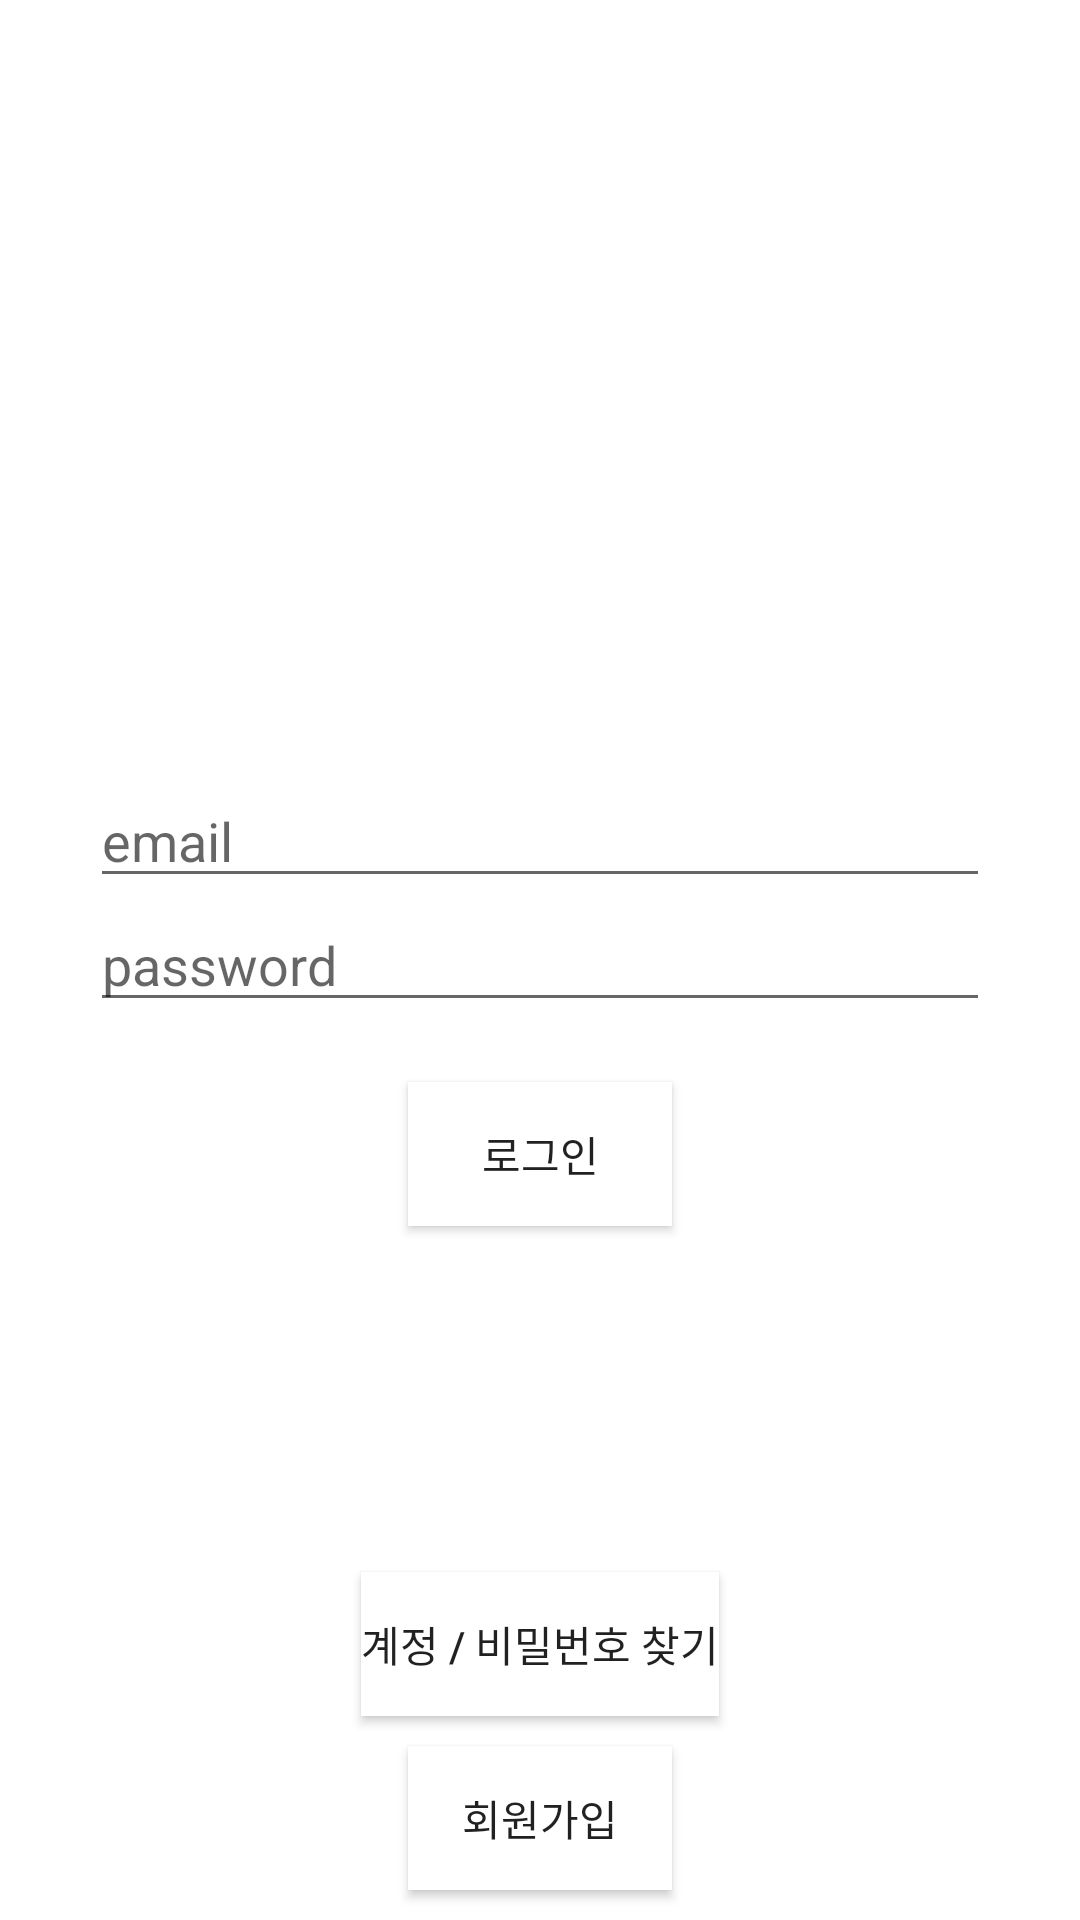

The Android layout XML behind this screen, and the referenced resources:
<!-- AndroidManifest.xml: fallback theme Theme.MaterialComponents.DayNight.NoActionBar -->
<!-- res/layout/test.xml -->
<?xml version="1.0" encoding="utf-8"?>
<RelativeLayout
    xmlns:android="http://schemas.android.com/apk/res/android"
    android:layout_width="match_parent"
    android:layout_height="match_parent"
    android:background="#ffffff">

    <ImageView
        android:layout_width="wrap_content"
        android:layout_height="wrap_content"
        android:layout_centerHorizontal="true"
        android:layout_margin="70dp"
        android:src="@drawable/octagon" />

    <EditText
        android:id="@+id/id"
        android:layout_width="300dp"
        android:layout_height="wrap_content"
        android:layout_centerInParent="true"
        android:layout_above="@id/password"
        android:hint="email"/>

    <EditText
        android:id="@+id/password"
        android:layout_width="300dp"
        android:layout_height="wrap_content"
        android:layout_centerHorizontal="true"
        android:layout_centerInParent="true"
        android:inputType="textPassword"
        android:hint="password"/>

    <Button
        android:id="@+id/loginButton"
        android:layout_width="wrap_content"
        android:layout_height="wrap_content"
        android:layout_centerHorizontal="true"
        android:layout_below="@+id/password"
        android:layout_margin="20dp"
        android:background="#ffffffff"
        android:text="로그인"/>

    <Button
        android:id="@+id/findButton"
        android:layout_width="wrap_content"
        android:layout_height="wrap_content"
        android:layout_centerInParent="true"
        android:layout_above="@id/joinButton"
        android:background="#ffffffff"
        android:text="계정 / 비밀번호 찾기"/>

    <Button
        android:id="@+id/joinButton"
        android:layout_width="wrap_content"
        android:layout_height="wrap_content"
        android:layout_alignParentBottom="true"
        android:layout_centerInParent="true"
        android:layout_margin="10dp"
        android:background="#ffffffff"
        android:text="회원가입"/>

</RelativeLayout>
<!-- resources referenced by this layout -->
<resources>

</resources>
